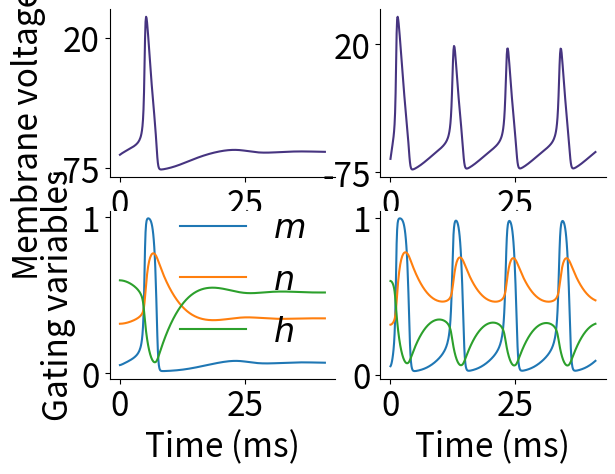

Write Python code to recreate this figure.
#!/usr/bin/python
# Here we make a direct comparison between NEURON and python for a simple one compartment model

import numpy as np
import matplotlib.pyplot as plt
import matplotlib as mlib

# fig1 = plt.figure(facecolor='white')
viridis_cmap = mlib.cm.get_cmap('viridis')
# viridis_cmap = mlib.cm.get_cmap('plasma')
purd_cmap = mlib.cm.get_cmap('PuRd')


mlib.rcParams.update({'font.size': 24})

def python_sim_hh(inject, length, time):
    voltage = []
    m_array = []
    n_array = []
    h_array = []

    soma_v = -65
    dt = 0.1
    time = time  # ms of simulation
    t = time / dt
    ie = np.zeros(int(t) + 1)
    m = 0
    h = 0
    n = 0
    table = lookup_table_hh()

    # initialise m, n and h as minf, ninf, hinf from LUT
    # calculate remainder for interpolation
    rem = (soma_v - -100) - int(soma_v - -100)
    # calculate indies for LUT
    indices = [int(soma_v - -100), int(soma_v - -100) + 1]
    # calculate minf, hinf, ninf
    m_inf = np.diff(table[2, indices]) * rem + table[2, indices[0]]
    h_inf = np.diff(table[4, indices]) * rem + table[4, indices[0]]
    n_inf = np.diff(table[6, indices]) * rem + table[6, indices[0]]
    # in INITIAL block in NEURON code m=minf, h=hinf, n=ninf
    m = m_inf[0]
    h = h_inf[0]
    n = n_inf[0]


    # convert the Ie in NEURON to Ie/A - nA to mA/cm2
    # Ie = 0.9
    # # ie[4000:8000] = (Ie/A)
    # area = 3.14159265358978952e-6
    # Ie_mA = 9e-7/area
    Ie = inject/1256.6370614359173*100000
    ie[0:length+1] = Ie

    for timestep in range(0, int(t) + 1):
        # store values for plotting
        voltage.append(soma_v)
        m_array.append(m)
        n_array.append(n)
        h_array.append(h)

        # update ion channel currents
        totG, totGE = BREAKPOINT(m, h, n, soma_v)

        # update voltage

        C = - totG
        F = totGE + ie[timestep]
        c = C * dt
        f = (F + C * soma_v) * dt
        c_x = c
        f_x = f
        dV = f_x / (1 - c_x)
        soma_v = soma_v + dV

        # update ion channel params based on new voltage
        totG, totGE, m, n, h = hh_lookup(soma_v, m, n, h, table)

    return voltage, m_array, n_array, h_array


def soma_figure():
    fig = plt.figure()
    ax1 = plt.subplot(221)
    ax1.spines['right'].set_visible(False)
    ax1.spines['top'].set_visible(False)
    ax1.yaxis.set_ticks_position('left')
    time = 40
    single_spike, m, n, h = python_sim_hh(0.03769911184, time*10, time)
    timesteps = np.linspace(0, int(time+1), int(time * 10)+1)
    ax1.plot(timesteps[:], single_spike[:], color=viridis_cmap(0.15), alpha=1, label='$V_{soma}$', linewidth = 1.5)
    ax1.set_yticks([-75, 20])
    ax1.set_ylabel('Membrane voltage (mV)')

    ax1 = plt.subplot(223)
    ax1.spines['right'].set_visible(False)
    ax1.spines['top'].set_visible(False)
    ax1.yaxis.set_ticks_position('left')
    time = 40

    timesteps = np.linspace(0, int(time+1), int(time * 10)+1)
    ax1.plot(timesteps[:], m[:], alpha=1, label='$m$', linewidth = 1.5)
    ax1.plot(timesteps[:], n[:], alpha=1, label='$n$', linewidth = 1.5)
    ax1.plot(timesteps[:], h[:], alpha=1, label='$h$', linewidth = 1.5)
    ax1.set_yticks([0, 1])
    ax1.legend(frameon=False)
    ax1.set_ylabel('Gating variables')
    ax1.set_xlabel('Time (ms)')

    ax3 = plt.subplot(222)
    ax3.spines['right'].set_visible(False)
    ax3.spines['top'].set_visible(False)
    ax3.yaxis.set_ticks_position('left')
    small_input, m, n, h = python_sim_hh(0.3769911184, time*10, time)
    ax3.plot(timesteps[:], small_input[:], color=viridis_cmap(0.15), alpha=1, label='$V_{soma}$', linewidth = 1.5)
    ax3.set_yticks([-75, 20])
    ax3.set_xlabel('Time (ms)')

    ax1 = plt.subplot(224)
    ax1.spines['right'].set_visible(False)
    ax1.spines['top'].set_visible(False)
    ax1.yaxis.set_ticks_position('left')
    time = 40

    timesteps = np.linspace(0, int(time+1), int(time * 10)+1)
    ax1.plot(timesteps[:], m[:], alpha=1, label='$m$', linewidth = 1.5)
    ax1.plot(timesteps[:], n[:], alpha=1, label='$n$', linewidth = 1.5)
    ax1.plot(timesteps[:], h[:], alpha=1, label='$h$', linewidth = 1.5)
    ax1.set_yticks([0, 1])
    ax1.set_xlabel('Time (ms)')


def lookup_table_hh():
    v_values = np.arange(-100, 100, 1)
    table = np.empty([7, len(v_values)])
    table[0, :] = v_values
    count = 0

    for vt in v_values:
        alpha_m = .1 * vtrap(-(vt + 40), 10)
        beta_m = 4 * np.exp(-(vt + 65) / 18)
        tau_m = 1 / (alpha_m + beta_m)
        m_inf = alpha_m / (alpha_m + beta_m)

        alpha_h = 0.07 * np.exp(-(vt+65)/20)
        beta_h = 1 / (np.exp(-(vt+35)/10) + 1)
        tau_h = 1 / (alpha_h + beta_h)
        h_inf = alpha_h / (alpha_h + beta_h)

        alpha_n = .01*vtrap(-(vt+55), 10)
        beta_n = .125*np.exp(-(vt+65)/80)
        tau_n = 1 / (alpha_n + beta_n)
        n_inf = alpha_n / (alpha_n + beta_n)

        table[1, count] = tau_m
        table[2, count] = m_inf
        table[3, count] = tau_h
        table[4, count] = h_inf
        table[5, count] = tau_n
        table[6, count] = n_inf

        count = count + 1

    return table


def hh_lookup(v, m, n, h, table):
    gnabar = 0.12
    gkbar = 0.036
    gl = 0.0003
    el = -54.3
    ena = 50
    ek = -77


    rem = (v - -100) - int(v - -100)
    indices = [int(v - -100), int(v - -100)+1]

    tau_m = np.diff(table[1, indices]) * rem + table[1, indices[0]]
    m_inf = np.diff(table[2, indices]) * rem + table[2, indices[0]]
    tau_h = np.diff(table[3, indices]) * rem + table[3, indices[0]]
    h_inf = np.diff(table[4, indices]) * rem + table[4, indices[0]]
    tau_n = np.diff(table[5, indices]) * rem + table[5, indices[0]]
    n_inf = np.diff(table[6, indices]) * rem + table[6, indices[0]]

    m = m_inf[0] - (-m + m_inf[0]) * np.exp(-0.1 / tau_m[0])
    n = n_inf[0] - (-n + n_inf[0]) * np.exp(-0.1 / tau_n[0])
    h = h_inf[0] - (-h + h_inf[0]) * np.exp(-0.1 / tau_h[0])

    totG = gl + gkbar * (n ** 4) + gnabar * (m ** 3) * h
    totGE = gl * el + gkbar * (n ** 4) * ek + gnabar * (m ** 3) * h * ena

    return totG*1000, totGE*1000, m, n, h



def BREAKPOINT(m,h,n,v):
    gnabar = 0.12
    gkbar = 0.036
    gl = 0.0003
    el = -54.3
    ena = 50
    ek = -77

    totG = gl + gkbar * (n ** 4) + gnabar * (m ** 3) * h
    totGE = gl * el + gkbar * (n ** 4) * ek + gnabar * (m ** 3) * h * ena


    return totG*1000, totGE*1000


def vtrap(x,y):
    # Traps for 0 in denominator of rate eqns.
    if abs(x / y) < 1e-6:
        vtrap = y*(1 - x/y/2)
    else:
        vtrap = x/(np.exp(x/y) - 1)
    return vtrap


def main():
    soma_figure()
    plt.show()


if __name__ == '__main__':
    main()
